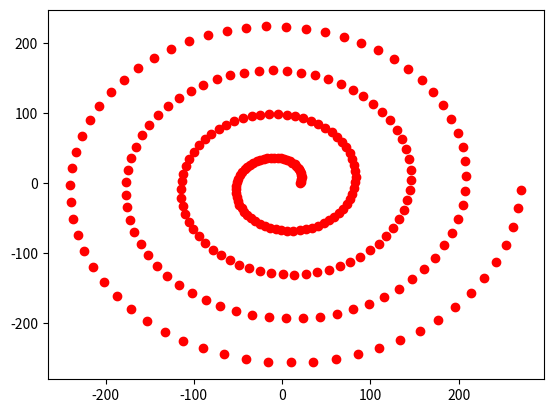

This figure's Python source:
import numpy as np
import matplotlib.pyplot as plt

# 4个圆周的角度，单位为弧度
theta = np.arange(0, 8*np.pi, 0.1)
r = np.arange(20, 20+len(theta))
# 在采样点位置处绘制红色圆圈
plt.plot(r*np.cos(theta), r*np.sin(theta), 'ro')

plt.show()
